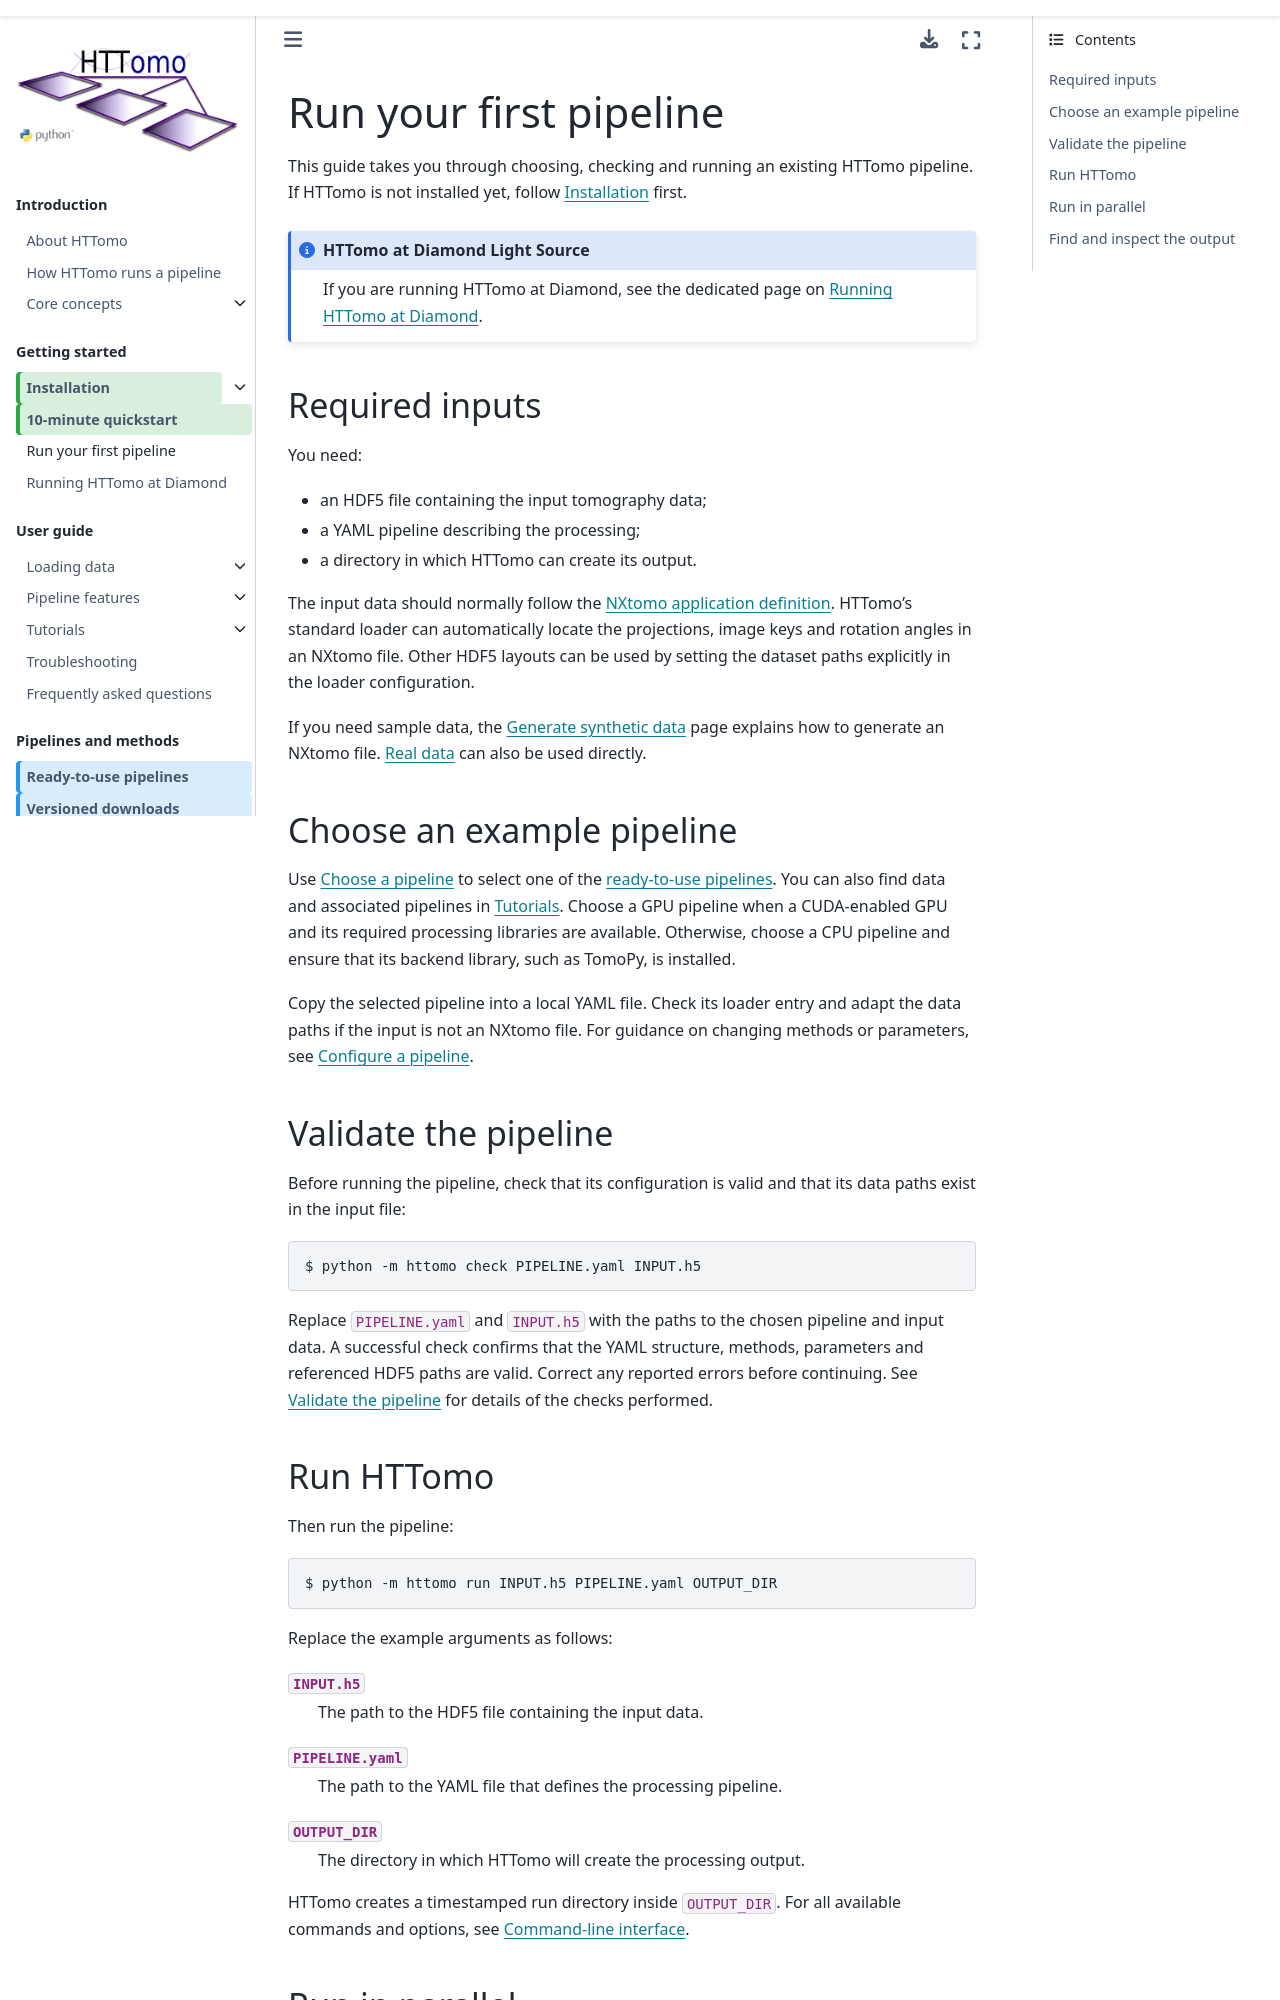

repository: DiamondLightSource/httomo · page: howto/run_httomo.html · generator: sphinx

.. _howto_run:

Run your first pipeline
=======================

This guide takes you through choosing, checking and running an existing HTTomo
pipeline. If HTTomo is not installed yet, follow :ref:`installation_main`
first.

.. admonition:: HTTomo at Diamond Light Source
   :class: note

   If you are running HTTomo at Diamond, see the dedicated page on
   :ref:`howto_run_at_diamond`.

Required inputs
---------------

You need:

* an HDF5 file containing the input tomography data;
* a YAML pipeline describing the processing;
* a directory in which HTTomo can create its output.

The input data should normally follow the `NXtomo application definition
<https://manual.nexusformat.org/classes/applications/NXtomo.html>`_. HTTomo's
standard loader can automatically locate the projections, image keys and
rotation angles in an NXtomo file. Other HDF5 layouts can be used by setting
the dataset paths explicitly in the loader configuration.

If you need sample data, the :ref:`synthetic-data-example` page explains how to
generate an NXtomo file. :ref:`Real data <real-data-example>` can also be used
directly.

Choose an example pipeline
--------------------------

Use :ref:`choose_pipeline` to select one of the
:ref:`ready-to-use pipelines <tutorials_pl_templates>`. You can also find data
and associated pipelines in :ref:`data_tutorials`. Choose a GPU pipeline when
a CUDA-enabled GPU and its required processing libraries are available.
Otherwise, choose a CPU pipeline and ensure that its backend library, such as
TomoPy, is installed.

Copy the selected pipeline into a local YAML file. Check its loader entry and
adapt the data paths if the input is not an NXtomo file. For guidance on
changing methods or parameters, see :ref:`how_to_configure_pipeline`.

Validate the pipeline
---------------------

Before running the pipeline, check that its configuration is valid and that its
data paths exist in the input file:

.. code-block:: console

   $ python -m httomo check PIPELINE.yaml INPUT.h5

Replace ``PIPELINE.yaml`` and ``INPUT.h5`` with the paths to the chosen
pipeline and input data. A successful check confirms that the YAML structure,
methods, parameters and referenced HDF5 paths are valid. Correct any reported
errors before continuing. See :ref:`utilities_yamlchecker` for details of the
checks performed.
